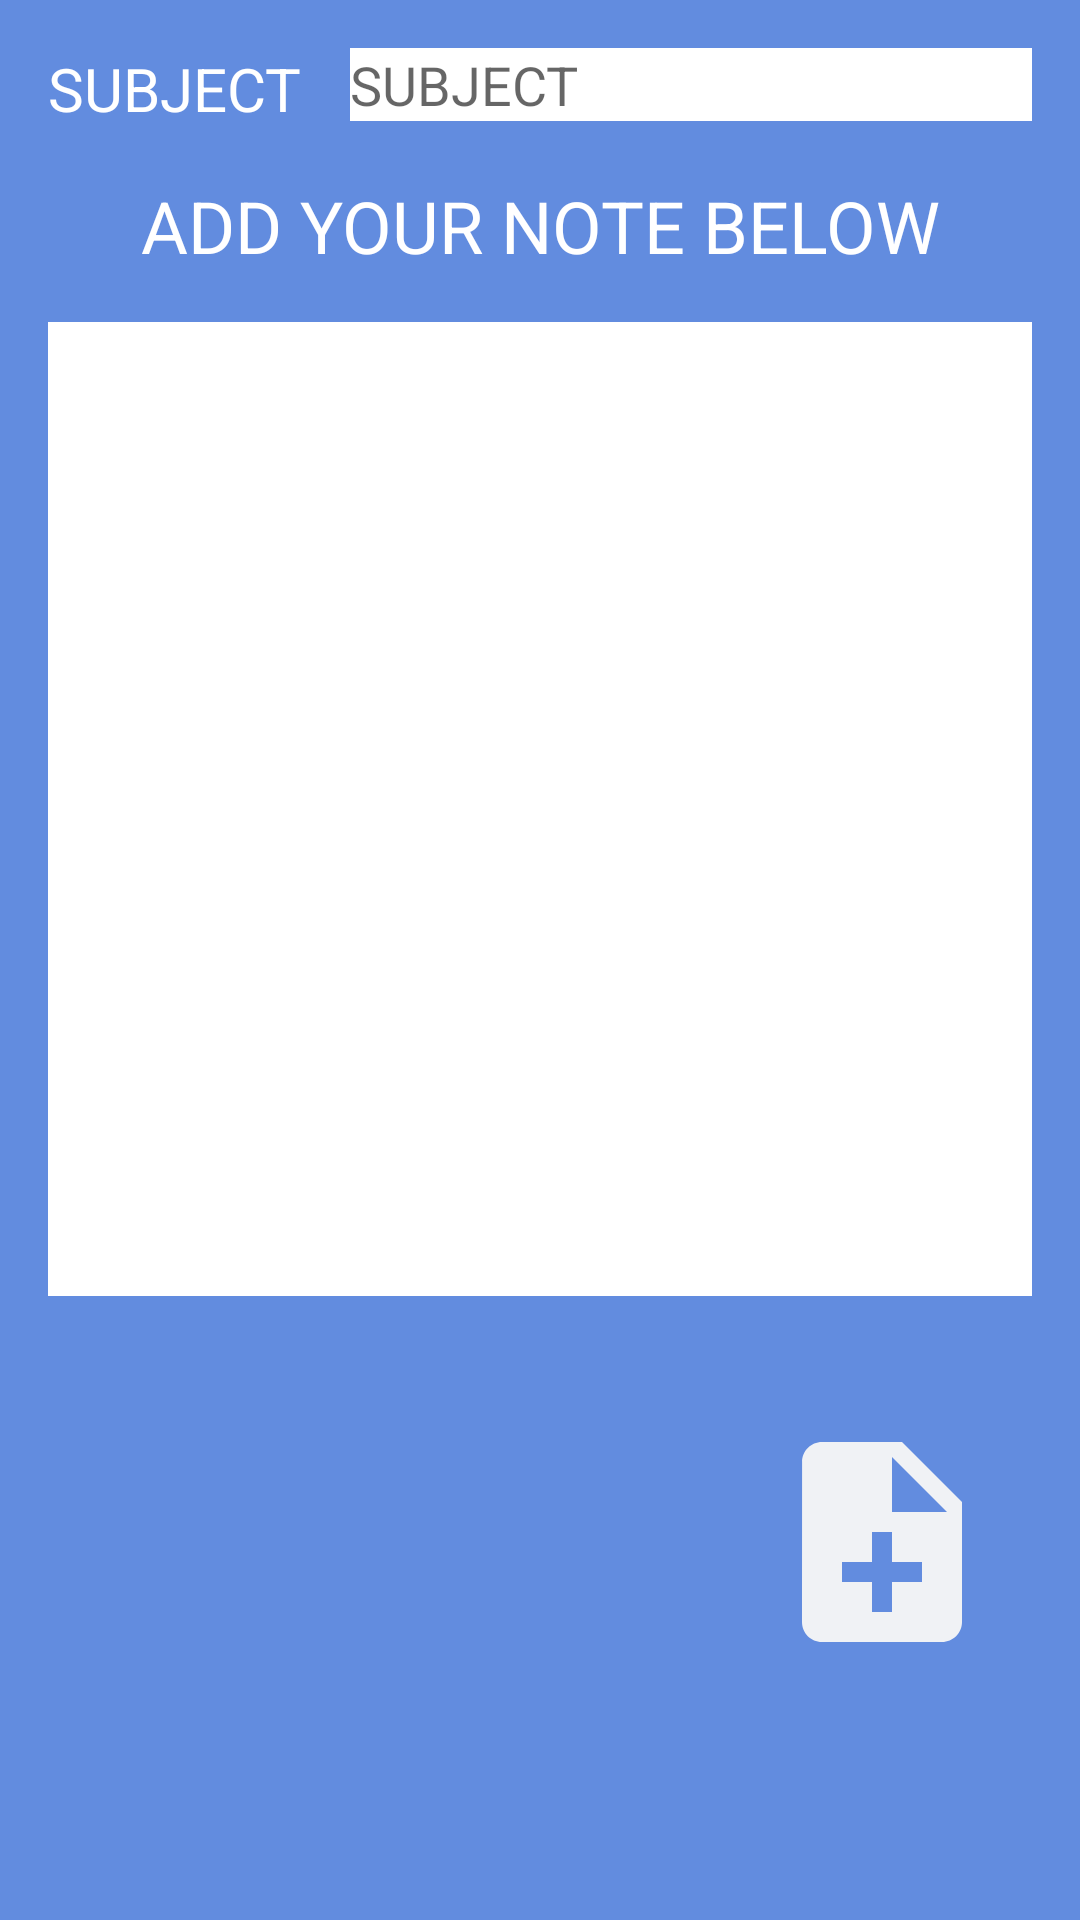

The Android layout XML behind this screen, and the referenced resources:
<!-- AndroidManifest.xml: application theme Theme.NotesCollector -->
<!-- res/layout/upload_fragment_layout.xml -->
<?xml version="1.0" encoding="utf-8"?>
<androidx.constraintlayout.widget.ConstraintLayout xmlns:android="http://schemas.android.com/apk/res/android"
    xmlns:app="http://schemas.android.com/apk/res-auto"
    android:layout_width="match_parent"
    android:layout_height="match_parent"
    xmlns:tools="http://schemas.android.com/tools"
    android:layout_margin="2dp"
    app:cardCornerRadius="8dp"
    app:cardElevation="4dp"
    android:background="@color/white"
    android:clickable="true"
    android:focusable="true"
    android:backgroundTint="@color/light_blue">

    <TextView
        android:id="@+id/subject_prompt_textview"
        android:layout_width="wrap_content"
        android:layout_height="wrap_content"
        android:textSize="20sp"
        app:layout_constraintStart_toStartOf="parent"
        app:layout_constraintTop_toTopOf="parent"
        android:textColor="@color/white"
        android:layout_margin="16dp"
        android:text="SUBJECT"
        />

    <EditText
        android:id="@+id/subject_edittext"
        app:layout_constraintTop_toTopOf="parent"
        app:layout_constraintStart_toEndOf="@id/subject_prompt_textview"
        app:layout_constraintEnd_toEndOf="parent"
        android:layout_width="0dp"
        android:layout_height="wrap_content"
        android:layout_margin="16dp"
        android:background="@color/white"
        android:textColor="@color/black"
        android:hint="SUBJECT"

        />

    <TextView
        android:id="@+id/add_textview"
        android:layout_width="wrap_content"
        android:layout_height="0dp"
        app:layout_constraintTop_toBottomOf="@id/subject_prompt_textview"
        app:layout_constraintEnd_toEndOf="parent"
        app:layout_constraintStart_toStartOf="parent"
        android:text="ADD YOUR NOTE BELOW"
        android:background="@color/light_blue"
        android:textColor="@color/white"
        android:textSize="24sp"
        android:layout_margin="16dp"/>

    <EditText
        android:id="@+id/note_edittext"
        android:layout_width="match_parent"
        android:layout_height="0dp"
        app:layout_constraintStart_toStartOf="parent"
        app:layout_constraintTop_toBottomOf="@id/add_textview"
        app:layout_constraintBottom_toTopOf="@id/guideline2"
        android:layout_margin="16dp"
        android:background="@color/white"
        android:textColor="@color/black"
        tools:hint = "GGGGGGGGGGGGGGGGGGGGGGGGGGGGGGGGGGGGGGGGGGGGGGGGGGGGGGGG"
        android:gravity="top"
        />

    <androidx.constraintlayout.widget.Guideline
        android:id="@+id/guideline2"
        android:layout_width="wrap_content"
        android:layout_height="wrap_content"
        android:orientation="horizontal"
        app:layout_constraintGuide_percent=".70" />

    <ImageView
        android:id="@+id/upload_imageview"
        android:layout_width="100dp"
        android:layout_height="100dp"
        android:src="@drawable/ic_addnote"
        app:layout_constraintEnd_toEndOf="parent"
        app:layout_constraintTop_toBottomOf="@id/guideline2"
        android:scaleType="fitCenter"
        android:layout_margin="16dp"
        android:padding="10dp"/>
</androidx.constraintlayout.widget.ConstraintLayout>
<!-- resources referenced by this layout -->
<resources>
  <color name="black">#FF000000</color>
  <color name="light_blue">#628CDF</color>
  <color name="white">#FFFFFFFF</color>
  <!-- drawable ic_addnote (drawable) -->
  <vector android:height="24dp" android:tint="#F0F2F5"
      android:viewportHeight="24" android:viewportWidth="24"
      android:width="24dp" xmlns:android="http://schemas.android.com/apk/res/android">
      <path android:fillColor="@android:color/white" android:pathData="M14,2L6,2c-1.1,0 -1.99,0.9 -1.99,2L4,20c0,1.1 0.89,2 1.99,2L18,22c1.1,0 2,-0.9 2,-2L20,8l-6,-6zM16,16h-3v3h-2v-3L8,16v-2h3v-3h2v3h3v2zM13,9L13,3.5L18.5,9L13,9z"/>
  </vector>
  <style name="Theme.NotesCollector" parent="Theme.MaterialComponents.DayNight.DarkActionBar">
          
          <item name="colorPrimary">@color/purple_500</item>
          <item name="colorPrimaryVariant">@color/purple_700</item>
          <item name="colorOnPrimary">@color/white</item>
          
          <item name="colorSecondary">@color/teal_200</item>
          <item name="colorSecondaryVariant">@color/teal_700</item>
          <item name="colorOnSecondary">@color/black</item>
          
          <item name="android:statusBarColor" tools:targetApi="l">?attr/colorPrimaryVariant</item>
          
      </style>
  <color name="purple_500">#FF6200EE</color>
  <color name="purple_700">#FF3700B3</color>
  <color name="teal_200">#FF03DAC5</color>
  <color name="teal_700">#FF018786</color>
</resources>
